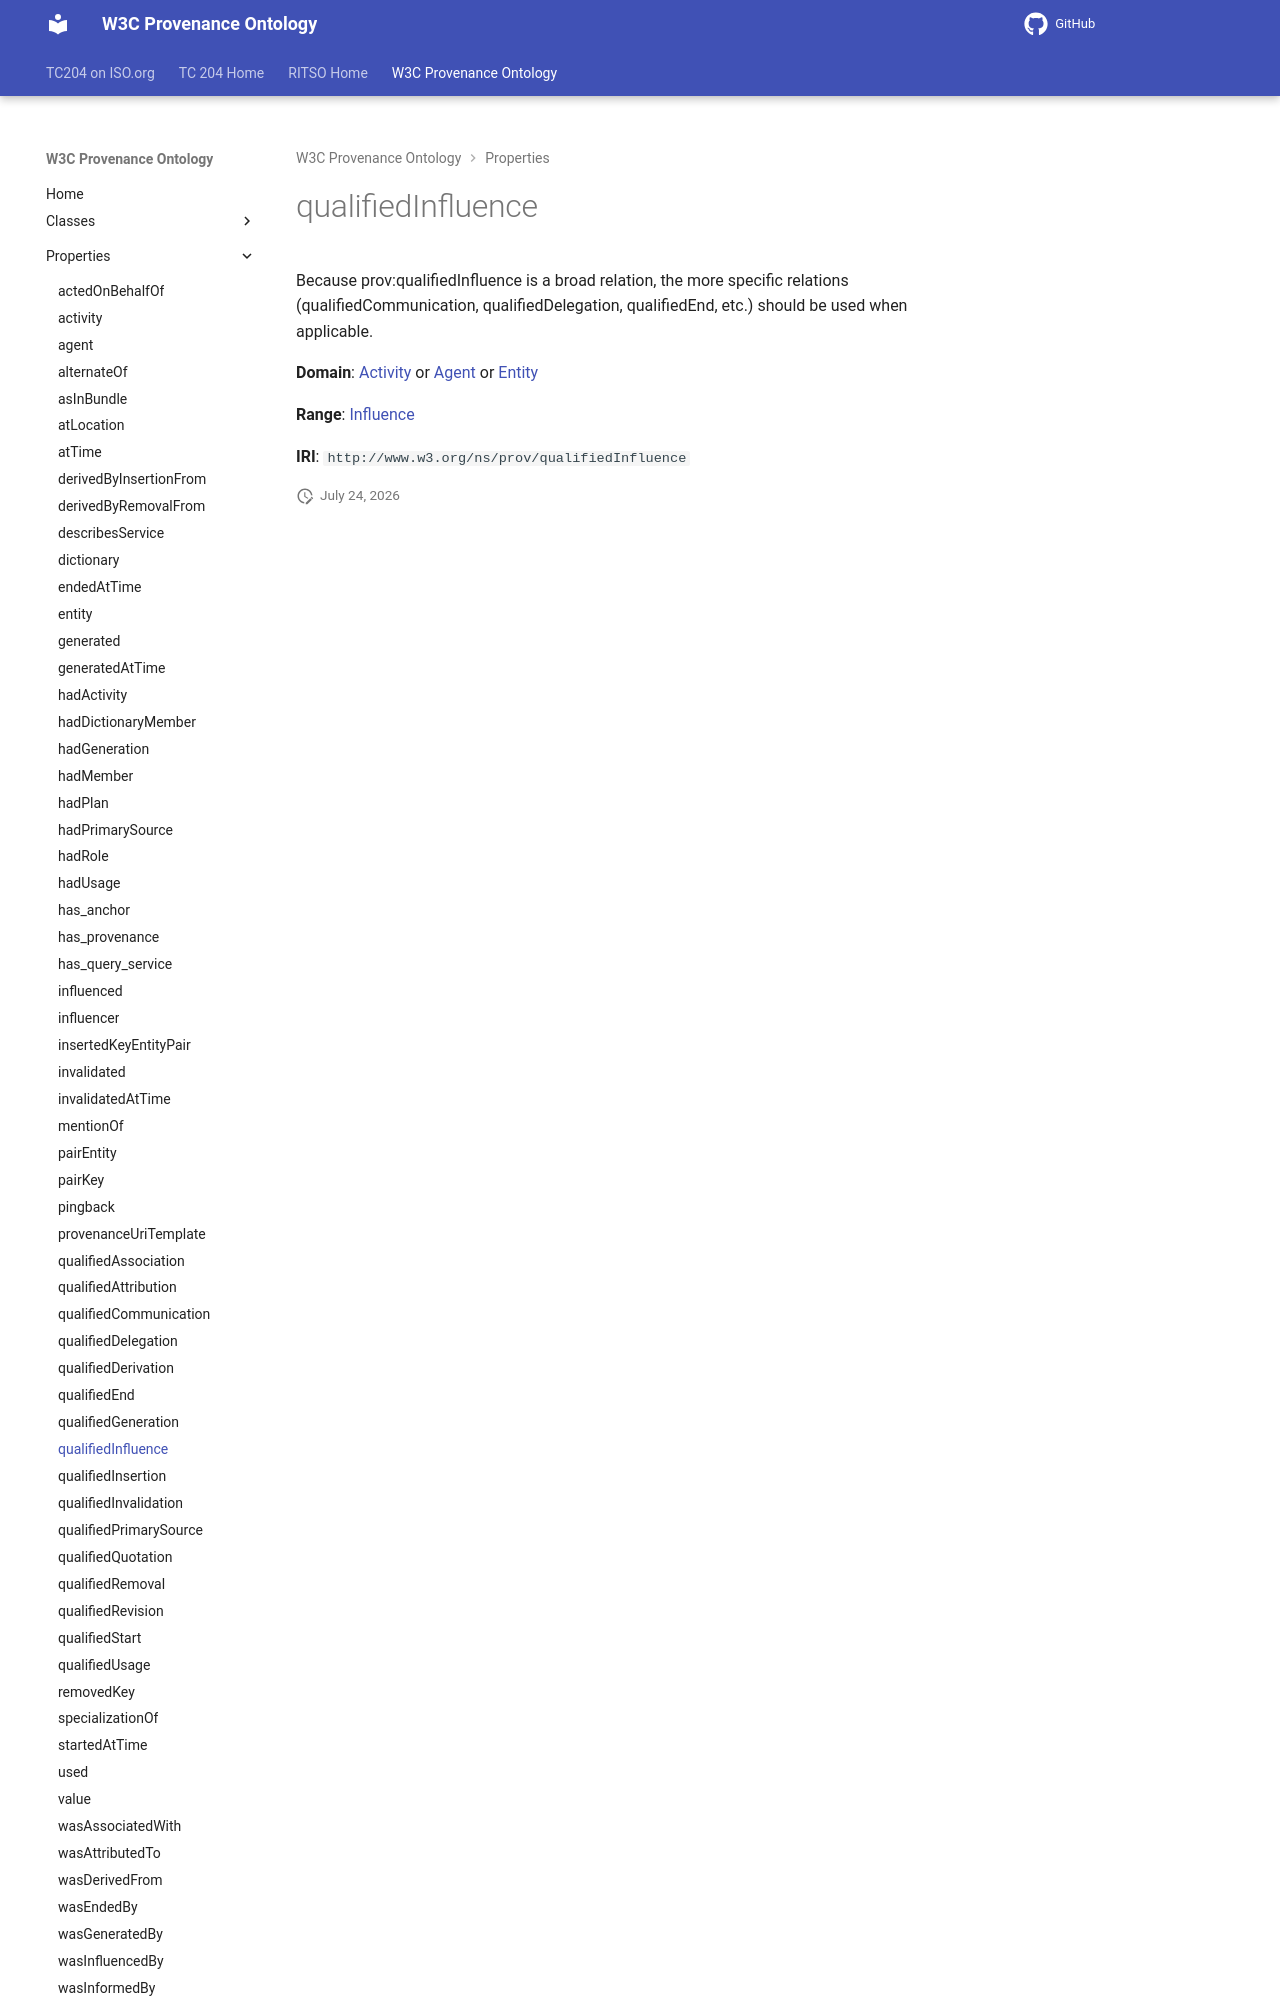

repository: ISO-TC204/ontology-import-prov · page: 2026-07-24_15-16-26/properties/qualifiedInfluence/index.html · generator: mkdocs

# qualifiedInfluence

Because prov:qualifiedInfluence is a broad relation, the more specific relations (qualifiedCommunication, qualifiedDelegation, qualifiedEnd, etc.) should be used when applicable.

**Domain**: [Activity](../classes/Activity.md) or [Agent](../classes/Agent.md) or [Entity](../classes/Entity.md)

**Range**: [Influence](../classes/Influence.md)
